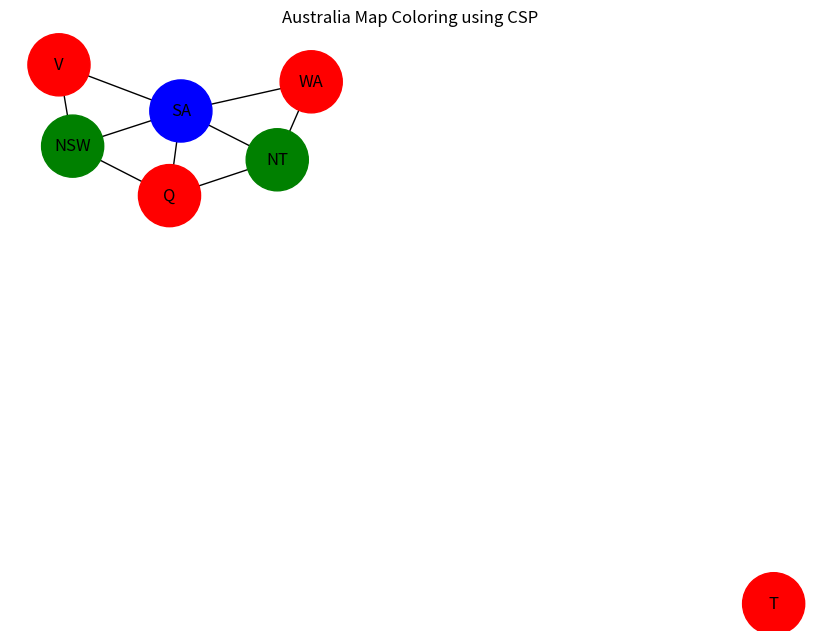

Source code (Python):
import matplotlib.pyplot as plt
import networkx as nx

states = ['WA', 'NT', 'Q', 'SA', 'NSW', 'V', 'T']

neighbors = {
    'WA': ['NT', 'SA'],
    'NT': ['WA', 'SA', 'Q'],
    'SA': ['WA', 'NT', 'Q', 'NSW', 'V'],
    'Q': ['NT', 'SA', 'NSW'],
    'NSW': ['Q', 'SA', 'V'],
    'V': ['SA', 'NSW'],
    'T': []
}

colors = ['red', 'green', 'blue']

def is_valid(state, color, assignment):
    for neighbor in neighbors[state]:
        if neighbor in assignment and assignment[neighbor] == color:
            return False
    return True

def backtracking(assignment):
    if len(assignment) == len(states):
        return assignment
    
    unassigned = [s for s in states if s not in assignment][0]
    
    for color in colors:
        if is_valid(unassigned, color, assignment):
            assignment[unassigned] = color
            
            result = backtracking(assignment)
            if result:
                return result
            
            del assignment[unassigned]
    
    return None

solution = backtracking({})

print("Australia Map Coloring Solution:\n")
for state in solution:
    print(f"{state} → {solution[state]}")

G = nx.Graph()

for state in states:
    G.add_node(state)

for state in neighbors:
    for n in neighbors[state]:
        G.add_edge(state, n)

node_colors = [solution[state] for state in G.nodes()]

plt.figure(figsize=(8,6))
pos = nx.spring_layout(G, seed=42)

nx.draw(
    G,
    pos,
    with_labels=True,
    node_color=node_colors,
    node_size=2000,
    font_size=12
)

plt.title("Australia Map Coloring using CSP")
plt.show()
